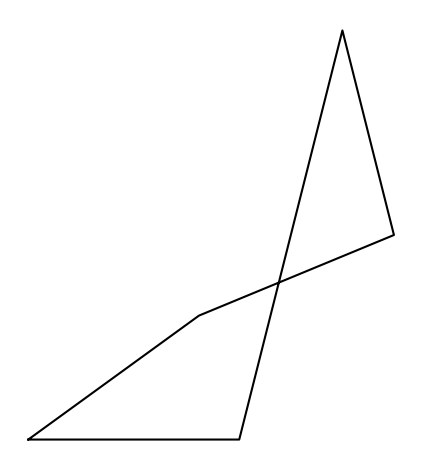

The script that saved this image:
# -*- coding: utf-8 -*-
"""Plot configurations of the five-bar linkage."""

import numpy as np
import matplotlib.pyplot as plt
from scipy.optimize import root

asp = 2

def pentagon(x, t1, t2):
    return (np.cos(t1) + np.cos(t2) + np.cos(x) - 1)**2 + (np.sin(t1) + np.sin(t2) + np.sin(x))**2 - asp**2

def pentagon_deriv(x, t1, t2):
    return 2 * ((np.sin(t1) + np.sin(t2) + np.sin(x)) * np.cos(x) -
                (np.cos(t1) + np.cos(t2) + np.cos(x)) * np.sin(x))

def solve(t1, t2, guess=[0]):
    return root(pentagon, x0=guess, args=(t1, t2), jac=pentagon_deriv).x[0]

t1, t2 = 0.628, 0.392
t3 = solve(t1, t2, [1.82])

x = [0, np.cos(t1), np.cos(t2), np.cos(t3)]
y = [0, np.sin(t1), np.sin(t2), np.sin(t3)]
x, y = np.concatenate([np.cumsum(x), [1, 0]]), np.concatenate([np.cumsum(y), [0, 0]])

print("t3 = {}".format(t3))
print("error = {}%".format(np.abs(np.sqrt((x[-3] - 1)**2 + y[-3]**2) / asp - 1) * 100))

fig = plt.figure()
ax = fig.add_subplot(111)
ax.set_aspect(1)
ax.set_axis_off()
ax.plot(x, y, "k-")

plt.tight_layout()
plt.savefig("annotate.svg", transparent=True, bbox_inches="tight", facecolor="none", pad_inches=0)
plt.show()
